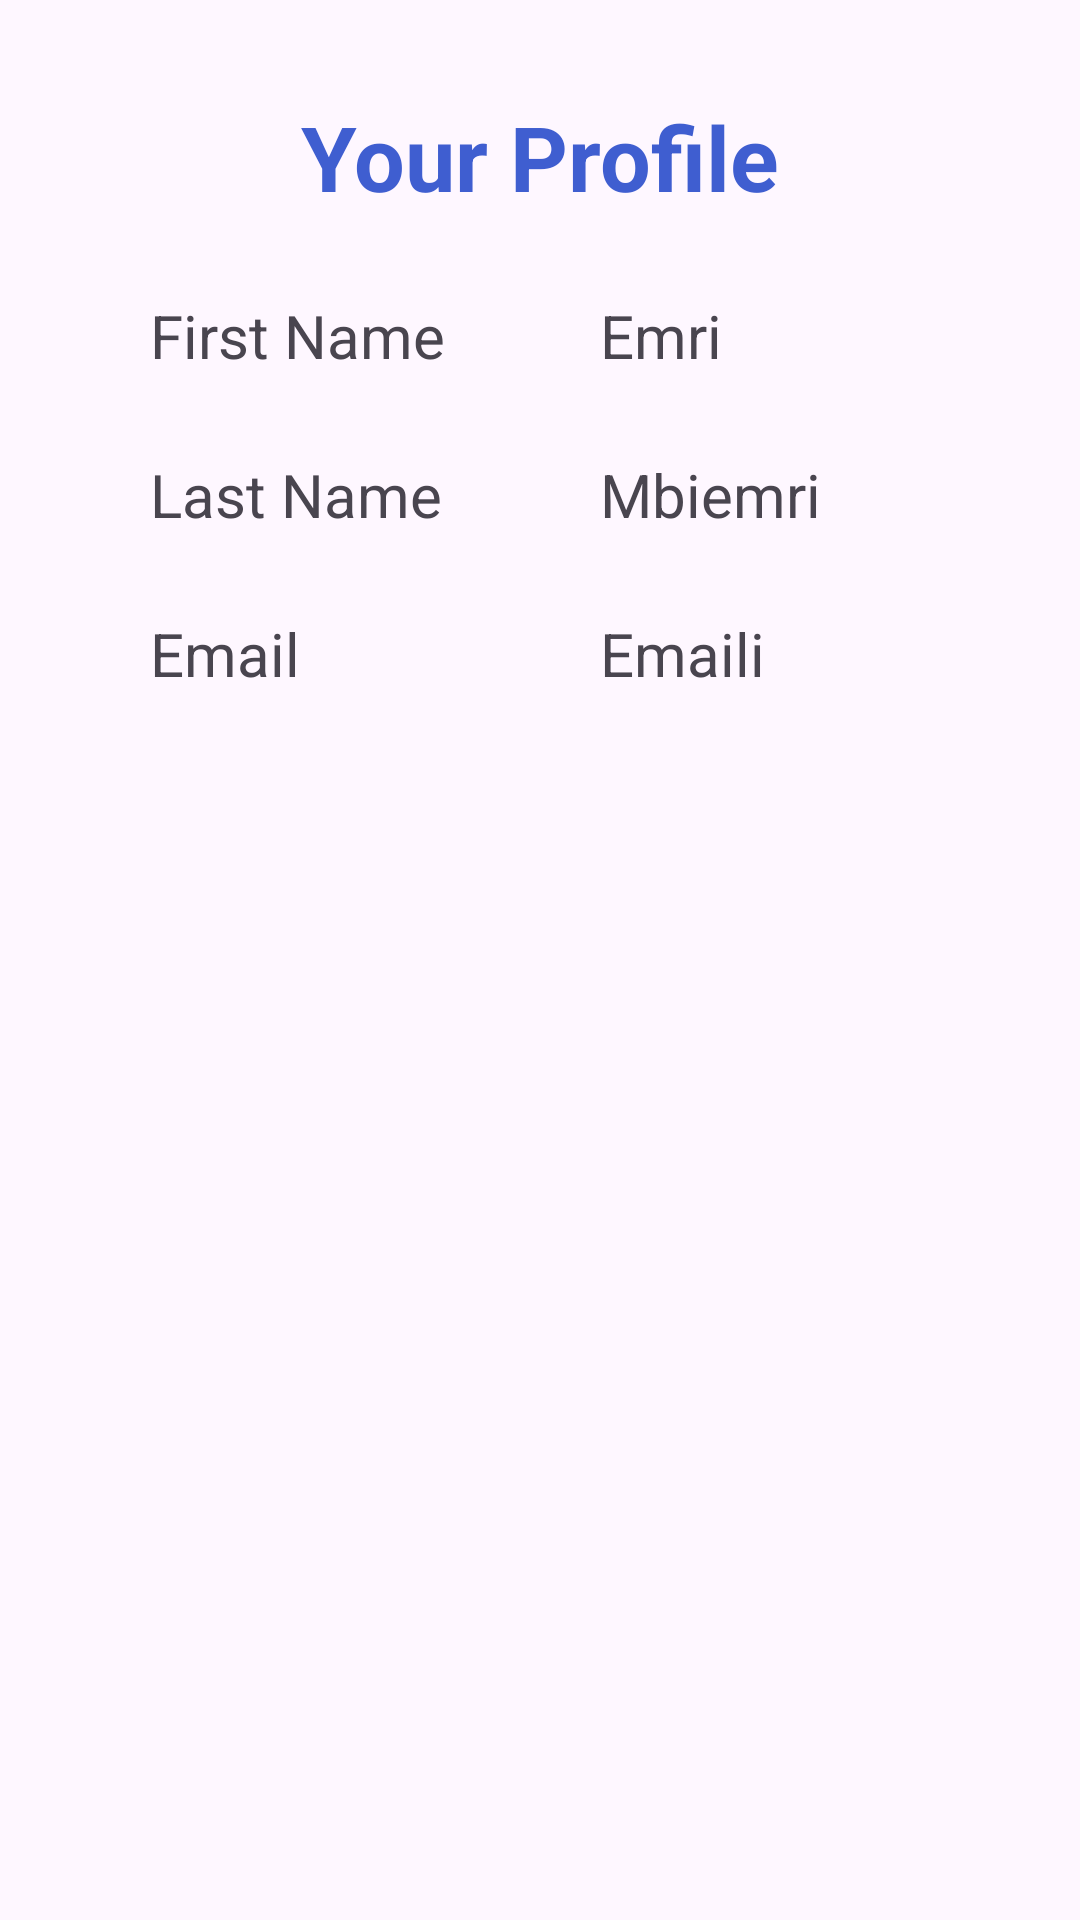

This screen was rendered from an Android layout file. Write that file and the resources it references.
<!-- AndroidManifest.xml: application theme Base.Theme.ProjectManager -->
<!-- res/layout/fragment_settings.xml -->
<?xml version="1.0" encoding="utf-8"?>
<androidx.constraintlayout.widget.ConstraintLayout xmlns:android="http://schemas.android.com/apk/res/android"
                                                   xmlns:tools="http://schemas.android.com/tools"
                                                   xmlns:app="http://schemas.android.com/apk/res-auto"
                                                   android:layout_width="match_parent"
                                                   android:layout_height="match_parent">

    <TextView
            android:text="Your Profile"
            android:textSize="30sp"
            android:layout_width="wrap_content"
            android:layout_height="wrap_content" android:id="@+id/textView2"
            android:layout_marginTop="32dp"
            app:layout_constraintTop_toTopOf="parent"
            app:layout_constraintEnd_toEndOf="parent"
            app:layout_constraintStart_toStartOf="parent"
            app:layout_constraintHorizontal_bias="0.5" android:textStyle="bold"
            android:textColor="@color/primary_blue"/>
    <LinearLayout
            android:orientation="horizontal"
            android:layout_width="match_parent"
            android:layout_height="wrap_content"
            android:layout_marginStart="50dp"
            android:layout_marginTop="26dp"
            app:layout_constraintTop_toBottomOf="@+id/textView2" android:id="@+id/linearLayout2"
            app:layout_constraintStart_toStartOf="parent">
        <TextView
                android:textSize="20sp"
                android:layout_width="150dp"
                android:layout_height="wrap_content"
                android:id="@+id/first_name_label"
                android:text="@string/first_name_input_hint"/>
        <TextView
                android:textSize="20sp"
                android:layout_width="wrap_content"
                android:layout_height="wrap_content"
                android:id="@+id/first_name"
                android:text="Emri"/>
    </LinearLayout>

    <LinearLayout
            android:orientation="horizontal"
            android:layout_width="match_parent"
            android:layout_height="wrap_content"
            android:layout_marginStart="50dp"
            android:layout_marginTop="26dp"
            app:layout_constraintTop_toBottomOf="@+id/linearLayout2"
            android:id="@+id/linearLayout4" app:layout_constraintStart_toStartOf="parent">
        <TextView
                android:textSize="20sp"
                android:layout_width="150dp"
                android:layout_height="wrap_content"
                android:id="@+id/last_name_label"
                android:text="@string/last_name_input_hint"/>
        <TextView
                android:textSize="20sp"
                android:layout_width="wrap_content"
                android:layout_height="wrap_content"
                android:id="@+id/last_name"
                android:text="Mbiemri"/>
    </LinearLayout>
    <LinearLayout
            android:orientation="horizontal"
            android:layout_width="match_parent"
            android:layout_marginTop="26dp"
            android:layout_marginStart="50dp"
            android:layout_height="wrap_content"
            app:layout_constraintTop_toBottomOf="@+id/linearLayout4" app:layout_constraintStart_toStartOf="parent">
        <TextView
                android:textSize="20sp"
                android:layout_width="150dp"
                android:layout_height="wrap_content"
                android:id="@+id/email_label"
                android:text="@string/email_input_hint"/>
        <TextView
                android:textSize="20sp"
                android:layout_width="wrap_content"
                android:layout_height="wrap_content"
                android:id="@+id/email"
                android:text="Emaili"/>
    </LinearLayout>




</androidx.constraintlayout.widget.ConstraintLayout>
<!-- resources referenced by this layout -->
<resources>
  <color name="primary_blue">#3F5ED0</color>
  <string name="email_input_hint">Email</string>
  <string name="first_name_input_hint">First Name</string>
  <string name="last_name_input_hint">Last Name</string>
  <style name="Base.Theme.ProjectManager" parent="Theme.Material3.Light.NoActionBar">
          
           <item name="colorPrimary">@color/primary_blue</item>
           <item name="colorPrimaryVariant">@color/secondary_blue</item>
           <item name="colorOnPrimary">@color/snow_white</item>
           <item name="colorSecondary">@color/dark</item>
           <item name="colorSecondaryVariant">@color/light_dark</item>
      </style>
  <color name="secondary_blue">#8089B9</color>
  <color name="snow_white">#DAE9EF</color>
  <color name="dark">#222831</color>
  <color name="light_dark">#393E46</color>
</resources>
